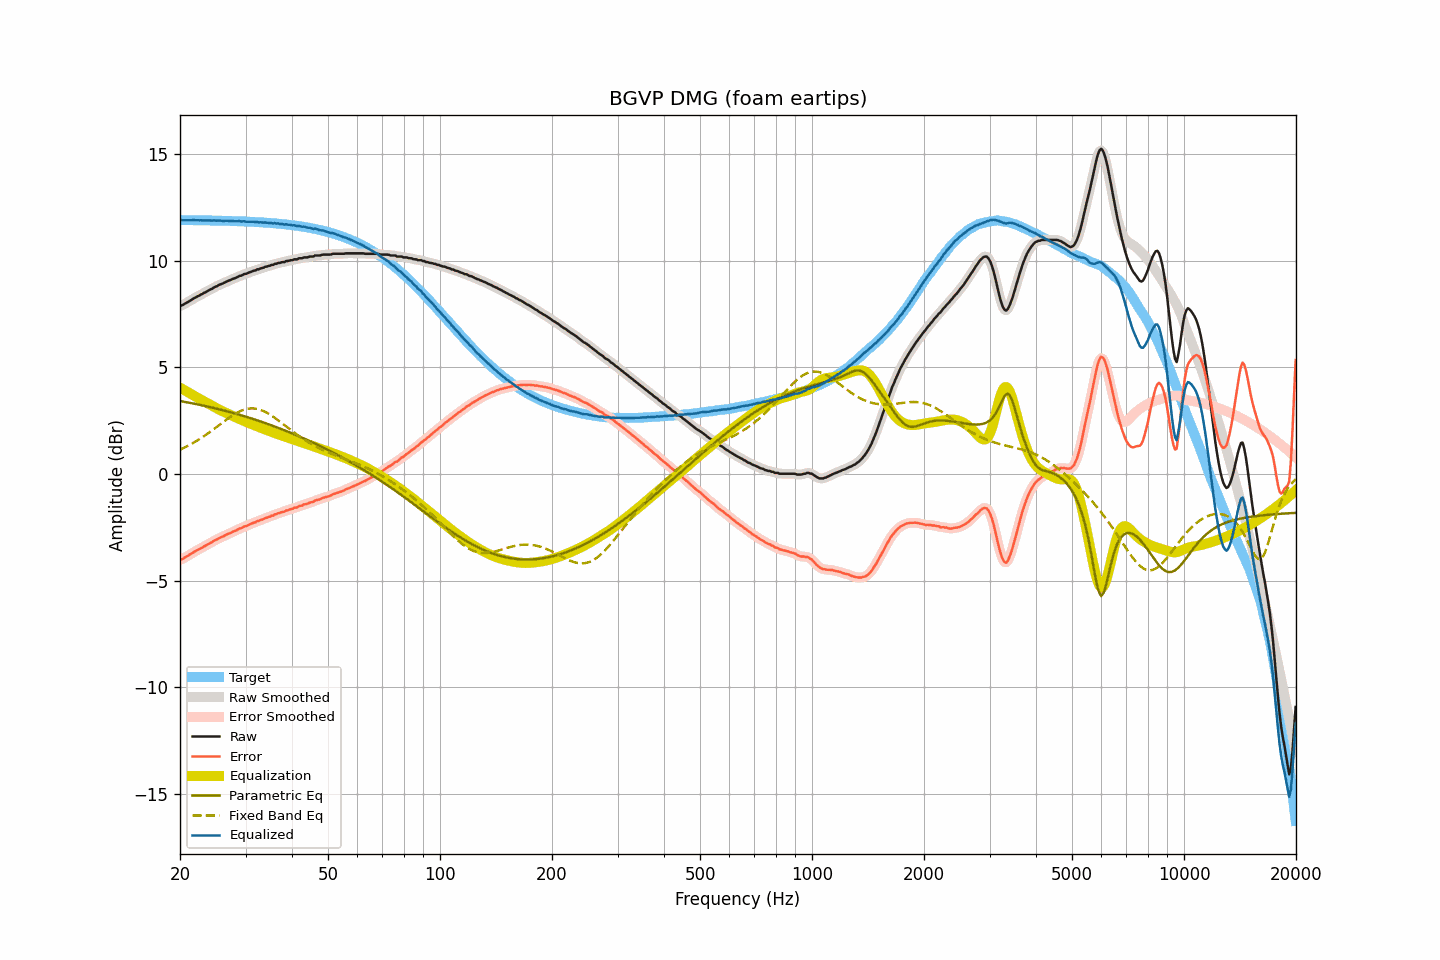

Values plotted in this chart, from the file beside it:
frequency, raw, smoothed, error, error_smoothed, equalization, parametric_eq, fixed_band_eq, equalized_raw, equalized_smoothed, target
20.00, 7.87, 7.87, -4.03, -4.03, 4.04, 3.42, 1.13, 11.91, 11.91, 11.90
20.20, 7.90, 7.90, -4.00, -4.00, 4.00, 3.40, 1.17, 11.90, 11.90, 11.90
20.40, 7.93, 7.93, -3.97, -3.96, 3.96, 3.39, 1.20, 11.89, 11.89, 11.90
20.61, 7.98, 7.97, -3.92, -3.92, 3.91, 3.38, 1.24, 11.89, 11.89, 11.90
20.81, 8.02, 8.02, -3.88, -3.88, 3.87, 3.36, 1.28, 11.89, 11.89, 11.89
21.02, 8.06, 8.06, -3.84, -3.83, 3.83, 3.35, 1.32, 11.89, 11.89, 11.89
21.23, 8.11, 8.10, -3.79, -3.79, 3.79, 3.33, 1.36, 11.89, 11.89, 11.89
21.44, 8.15, 8.15, -3.74, -3.74, 3.74, 3.32, 1.40, 11.89, 11.89, 11.89
21.66, 8.20, 8.20, -3.69, -3.69, 3.70, 3.30, 1.44, 11.89, 11.89, 11.89
21.87, 8.25, 8.24, -3.64, -3.65, 3.65, 3.29, 1.49, 11.90, 11.89, 11.89
22.09, 8.28, 8.28, -3.61, -3.61, 3.61, 3.27, 1.53, 11.89, 11.89, 11.89
22.31, 8.33, 8.32, -3.56, -3.56, 3.57, 3.26, 1.58, 11.89, 11.89, 11.89
22.54, 8.36, 8.36, -3.53, -3.53, 3.52, 3.24, 1.62, 11.88, 11.88, 11.89
22.76, 8.41, 8.40, -3.48, -3.48, 3.48, 3.23, 1.67, 11.89, 11.89, 11.89
22.99, 8.44, 8.44, -3.45, -3.44, 3.44, 3.21, 1.72, 11.88, 11.88, 11.88
23.22, 8.49, 8.48, -3.40, -3.40, 3.40, 3.19, 1.77, 11.89, 11.88, 11.88
23.45, 8.52, 8.52, -3.36, -3.36, 3.36, 3.18, 1.82, 11.88, 11.88, 11.88
23.69, 8.57, 8.57, -3.31, -3.31, 3.32, 3.16, 1.88, 11.88, 11.88, 11.88
23.92, 8.61, 8.60, -3.27, -3.27, 3.27, 3.14, 1.93, 11.88, 11.88, 11.88
24.16, 8.65, 8.65, -3.23, -3.23, 3.23, 3.13, 1.99, 11.88, 11.88, 11.88
24.40, 8.68, 8.69, -3.20, -3.19, 3.19, 3.11, 2.04, 11.87, 11.88, 11.88
24.65, 8.74, 8.73, -3.14, -3.15, 3.15, 3.09, 2.10, 11.88, 11.87, 11.87
24.89, 8.77, 8.77, -3.10, -3.11, 3.11, 3.07, 2.15, 11.88, 11.87, 11.87
25.14, 8.80, 8.81, -3.07, -3.06, 3.07, 3.05, 2.21, 11.87, 11.88, 11.87
25.39, 8.85, 8.84, -3.02, -3.03, 3.03, 3.04, 2.27, 11.88, 11.87, 11.87
25.65, 8.88, 8.88, -2.99, -2.99, 2.99, 3.02, 2.33, 11.87, 11.87, 11.87
25.91, 8.91, 8.91, -2.96, -2.96, 2.95, 3.00, 2.38, 11.86, 11.86, 11.87
26.16, 8.94, 8.94, -2.93, -2.92, 2.92, 2.98, 2.44, 11.86, 11.86, 11.86
26.43, 8.98, 8.98, -2.88, -2.88, 2.88, 2.96, 2.50, 11.86, 11.86, 11.86
26.69, 9.02, 9.01, -2.84, -2.85, 2.85, 2.94, 2.55, 11.87, 11.86, 11.86
26.96, 9.05, 9.05, -2.81, -2.81, 2.81, 2.92, 2.61, 11.86, 11.86, 11.86
27.23, 9.08, 9.08, -2.78, -2.78, 2.78, 2.90, 2.66, 11.86, 11.86, 11.86
27.50, 9.11, 9.11, -2.75, -2.74, 2.74, 2.88, 2.71, 11.85, 11.85, 11.85
27.77, 9.15, 9.14, -2.70, -2.71, 2.71, 2.86, 2.76, 11.86, 11.85, 11.85
28.05, 9.17, 9.17, -2.68, -2.68, 2.67, 2.84, 2.81, 11.84, 11.84, 11.85
28.33, 9.20, 9.20, -2.65, -2.64, 2.64, 2.81, 2.85, 11.84, 11.85, 11.85
28.62, 9.24, 9.23, -2.61, -2.61, 2.61, 2.79, 2.89, 11.84, 11.84, 11.84
28.90, 9.28, 9.27, -2.56, -2.57, 2.57, 2.77, 2.93, 11.85, 11.84, 11.84
29.19, 9.29, 9.30, -2.55, -2.54, 2.54, 2.75, 2.96, 11.83, 11.84, 11.84
29.48, 9.33, 9.33, -2.51, -2.51, 2.51, 2.73, 2.99, 11.84, 11.84, 11.83
29.78, 9.37, 9.36, -2.46, -2.48, 2.48, 2.70, 3.01, 11.84, 11.83, 11.83
30.08, 9.38, 9.38, -2.45, -2.44, 2.44, 2.68, 3.03, 11.82, 11.83, 11.83
30.38, 9.41, 9.41, -2.42, -2.41, 2.41, 2.66, 3.05, 11.82, 11.82, 11.82
30.68, 9.44, 9.44, -2.38, -2.39, 2.38, 2.63, 3.06, 11.82, 11.82, 11.82
30.99, 9.47, 9.47, -2.35, -2.35, 2.35, 2.61, 3.07, 11.82, 11.82, 11.82
31.30, 9.50, 9.49, -2.32, -2.32, 2.32, 2.59, 3.07, 11.82, 11.81, 11.81
31.61, 9.53, 9.52, -2.28, -2.28, 2.29, 2.56, 3.07, 11.82, 11.81, 11.81
31.93, 9.54, 9.55, -2.27, -2.26, 2.26, 2.54, 3.05, 11.80, 11.81, 11.81
32.24, 9.59, 9.57, -2.21, -2.23, 2.23, 2.51, 3.04, 11.82, 11.80, 11.80
32.57, 9.59, 9.60, -2.21, -2.20, 2.20, 2.49, 3.02, 11.78, 11.80, 11.80
32.89, 9.63, 9.62, -2.16, -2.17, 2.17, 2.46, 3.00, 11.80, 11.79, 11.79
33.22, 9.65, 9.65, -2.14, -2.14, 2.14, 2.43, 2.97, 11.79, 11.79, 11.79
33.55, 9.67, 9.68, -2.11, -2.11, 2.11, 2.41, 2.94, 11.78, 11.78, 11.78
33.89, 9.71, 9.70, -2.07, -2.08, 2.08, 2.38, 2.90, 11.79, 11.78, 11.78
34.23, 9.72, 9.72, -2.05, -2.05, 2.05, 2.36, 2.87, 11.77, 11.77, 11.77
34.57, 9.75, 9.75, -2.02, -2.02, 2.02, 2.33, 2.82, 11.77, 11.77, 11.77
34.92, 9.76, 9.76, -2.00, -2.00, 1.99, 2.30, 2.78, 11.75, 11.76, 11.76
35.27, 9.80, 9.79, -1.96, -1.97, 1.96, 2.27, 2.73, 11.76, 11.75, 11.76
35.62, 9.80, 9.81, -1.95, -1.94, 1.94, 2.25, 2.68, 11.73, 11.75, 11.75
35.97, 9.85, 9.84, -1.90, -1.91, 1.91, 2.22, 2.63, 11.76, 11.75, 11.74
... 635 more rows
